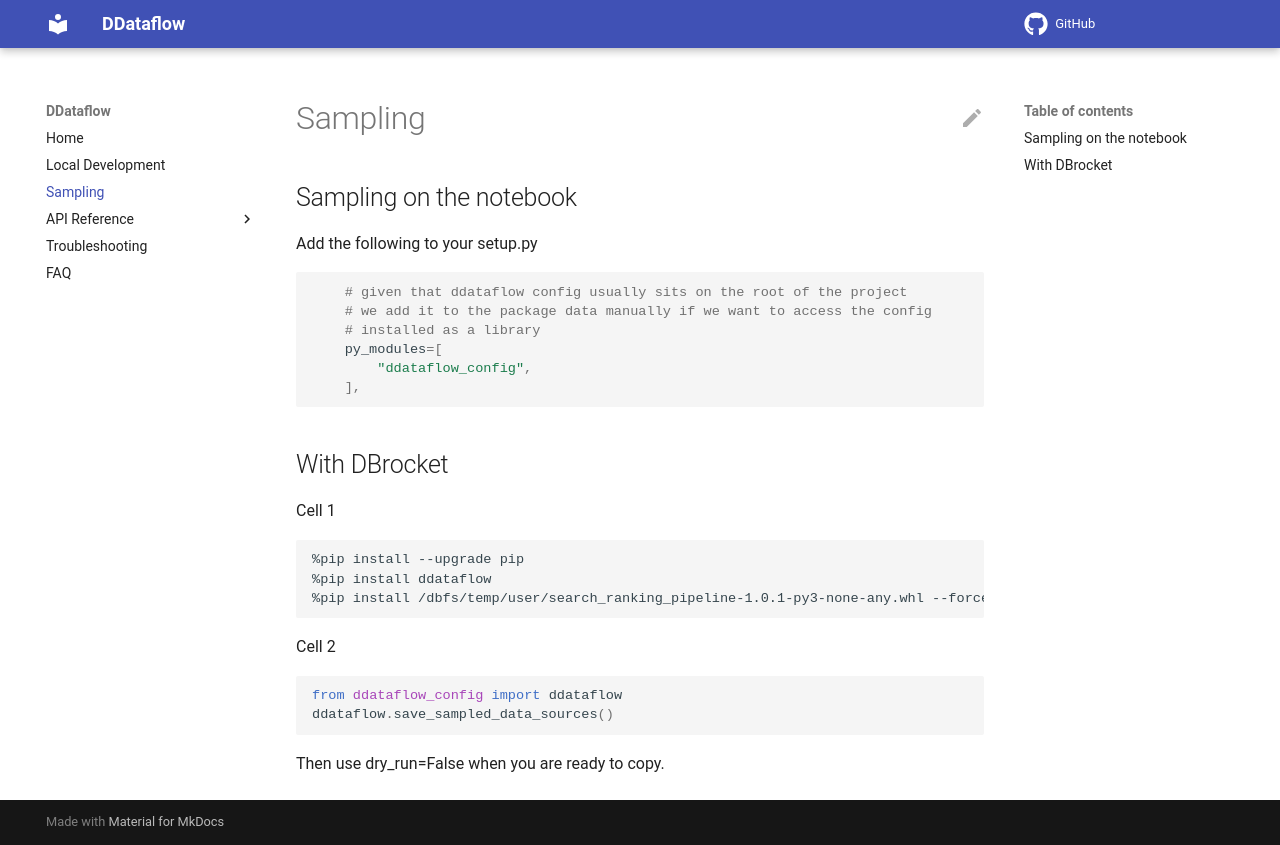

repository: getyourguide/DDataFlow · page: sampling/index.html · generator: mkdocs

## Sampling on the notebook

Add the following to your setup.py

```py
    # given that ddataflow config usually sits on the root of the project
    # we add it to the package data manually if we want to access the config 
    # installed as a library
    py_modules=[
        "ddataflow_config",
    ],
```

## With DBrocket

Cell 1

```sh
%pip install --upgrade pip 
%pip install ddataflow
%pip install /dbfs/temp/user/search_ranking_pipeline-1.0.1-py3-none-any.whl --force-reinstall`
```

Cell 2

```py
from ddataflow_config import ddataflow
ddataflow.save_sampled_data_sources()
```

Then use dry_run=False when you are ready to copy.
